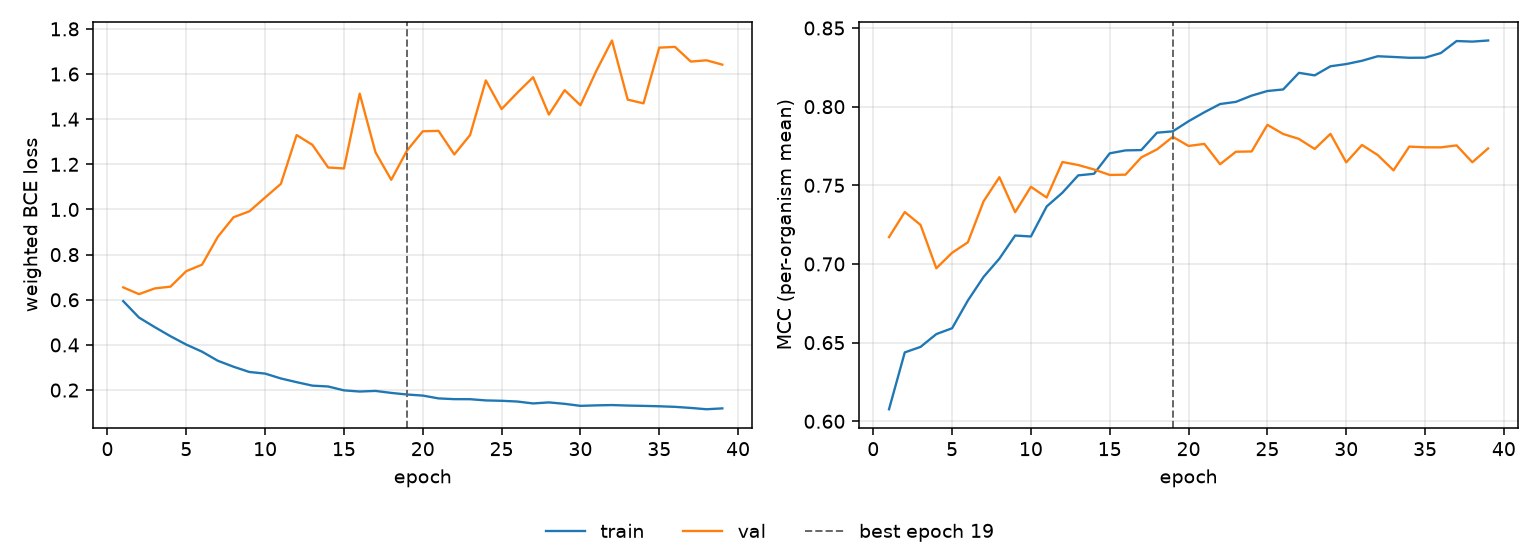

Data behind this chart, as committed beside it:
epoch, tr_loss, vl_loss, tr_mcc, vl_mcc, is_best
1, 0.594, 0.6549, 0.6076, 0.7171, False
2, 0.5214, 0.625, 0.6438, 0.733, False
3, 0.4789, 0.6503, 0.6473, 0.7248, False
4, 0.4385, 0.6582, 0.6554, 0.6973, False
5, 0.4016, 0.7268, 0.6591, 0.7071, False
6, 0.3701, 0.7555, 0.6767, 0.7138, False
7, 0.3299, 0.879, 0.6918, 0.7399, False
8, 0.3034, 0.9656, 0.7034, 0.7552, False
9, 0.2802, 0.9918, 0.7181, 0.7329, False
10, 0.2731, 1.053, 0.7175, 0.749, False
11, 0.2514, 1.113, 0.7366, 0.7422, False
12, 0.2351, 1.33, 0.7453, 0.7648, False
13, 0.2197, 1.286, 0.7563, 0.7629, False
14, 0.2159, 1.186, 0.7573, 0.7601, False
15, 0.1988, 1.182, 0.7703, 0.7566, False
16, 0.1936, 1.513, 0.7722, 0.7568, False
17, 0.1963, 1.253, 0.7724, 0.7677, False
18, 0.1875, 1.131, 0.7835, 0.7729, False
19, 0.1804, 1.261, 0.7843, 0.7808, True
20, 0.1757, 1.346, 0.7907, 0.775, False
21, 0.1632, 1.348, 0.7964, 0.7763, False
22, 0.1598, 1.244, 0.8017, 0.7634, False
23, 0.1596, 1.33, 0.803, 0.7713, False
24, 0.1543, 1.572, 0.807, 0.7715, False
25, 0.1526, 1.445, 0.81, 0.7884, False
26, 0.1493, 1.517, 0.8109, 0.7826, False
27, 0.1409, 1.586, 0.8215, 0.7795, False
28, 0.1455, 1.42, 0.8199, 0.7731, False
29, 0.1391, 1.528, 0.8257, 0.7827, False
30, 0.1302, 1.462, 0.8271, 0.7646, False
31, 0.1323, 1.613, 0.8292, 0.7756, False
32, 0.1337, 1.749, 0.8321, 0.7692, False
33, 0.1315, 1.486, 0.8316, 0.7595, False
34, 0.13, 1.47, 0.8311, 0.7746, False
35, 0.1283, 1.717, 0.8311, 0.7742, False
36, 0.1257, 1.72, 0.8341, 0.7741, False
37, 0.121, 1.655, 0.8417, 0.7754, False
38, 0.1151, 1.661, 0.8414, 0.7647, False
39, 0.119, 1.642, 0.8421, 0.7734, False
